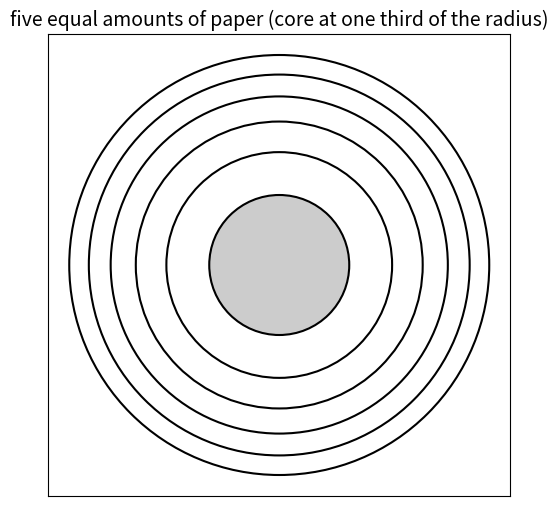
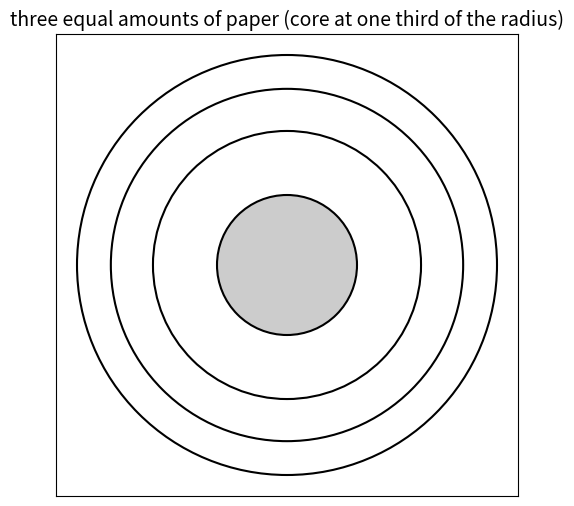
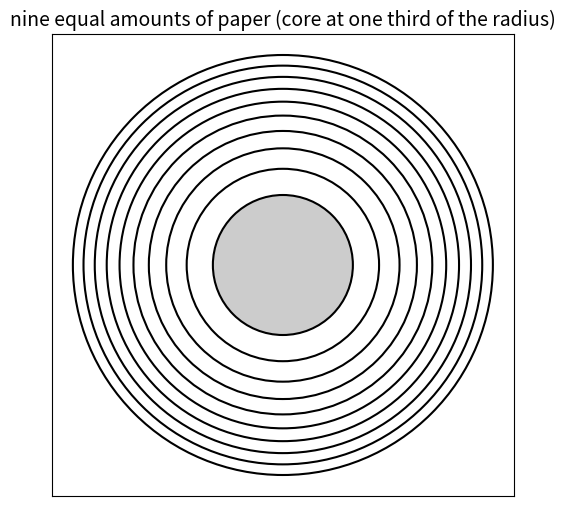

Python code for these plots, in order:
# Visualize equimaterial zones on a rolled cylinder

import numpy as np
import matplotlib.pyplot as plt

def product_remaining(r, R_new=3):
    """Fraction of product remaining by visible roll radius.

    Parameters
    ----------
    r : float, 1 <= r
        Visible radius of roll in units of r0, the cardboard cylinder radius.
    R_new : scalar, optional, default: 3
        Radius of roll when new, in units of r0.

    Returns
    -------
    Current remaining length as fraction of original length of new roll.
    """
    return (r**2 - 1) /(R_new**2 -1) #my fraction

def product_visible(el_frac, R_new=3):
    """Visible roll radius by fraction of remaining product.

    Parameters
    ----------
    el_frac : float, 0 <= el_frac <= 1
        Current remaining length as fraction of original length of new roll.
    R_new : scalar, optional, default: 3
        Radius of roll when new, in units of r0, the cardboard cylinder radius.

    Returns
    -------
    Current visible radius of roll, in units of r0, the cardboard cylinder
    radius.
    """
    return np.sqrt(1 + el_frac*(R_new**2-1))

def visualize_danger(n, R_new=3, saveas=''):
    """Use n line segments of equal product to visualize paradox of the roll.

    Parameters
    ----------
    n : int scalar
        Number of line segments to display.
    R_new : scalar, optional, default: 3
        Radius of roll when new, in units of r0, the cardboard cylinder radius.
    saveas : str, optional, default: empty
        If not empty save figure to file 

    Returns
    -------
    None
    """

    # Start with a new figure window
    plt.close('all') # this helps get rid of old figures you forgot to close
    fh = plt.figure(figsize=(8,6)) # my favorite figure size

    ax = fh.add_subplot(1, 1, 1)
    ax.set_facecolor('white')

    # Core: grey disc of radius 1 with a black outline
    ax.add_patch(plt.Circle((0, 0), 1, facecolor='0.8', edgecolor='black',
                            linewidth=1.5))

    # Ring boundaries: each ring holds 1/n of the paper, not 1/n of the width
    for k in range(1, n + 1):
        r_k = product_visible(k / n, R_new)
        ax.add_patch(plt.Circle((0, 0), r_k, fill=False, edgecolor='black',
                                linewidth=1.5))

    # Axes: round circles, whole roll visible, frame but no ticks or grid
    margin = 0.1 * R_new
    ax.set_xlim(-R_new - margin, R_new + margin)
    ax.set_ylim(-R_new - margin, R_new + margin)
    ax.set_aspect('equal')
    ax.set_xticks([])
    ax.set_yticks([])
    ax.grid(False)

    # Title: n as a word, core fraction from R_new
    words = ['zero', 'one', 'two', 'three', 'four', 'five', 'six', 'seven',
             'eight', 'nine', 'ten', 'eleven', 'twelve', 'thirteen',
             'fourteen', 'fifteen', 'sixteen', 'seventeen', 'eighteen',
             'nineteen', 'twenty']
    n_word = words[n] if 0 <= n < len(words) else str(n)
    core_frac = 'one third' if R_new == 3 else f'1/{R_new:g}'
    ax.set_title(f'{n_word} equal amounts of paper '
                 f'(core at {core_frac} of the radius)', fontsize=14)

    # Finally, show on screen and/or save to file
    if saveas:
        plt.savefig(saveas)
    plt.close()   # figures in this course are files: look at the saved PNG (plt.show() would pop a window instead)

if __name__ == '__main__':
    visualize_danger(5, saveas='roll_paradox_5.png')
    visualize_danger(3, saveas='roll_paradox_3.png')
    visualize_danger(9, saveas='roll_paradox_9.png')
